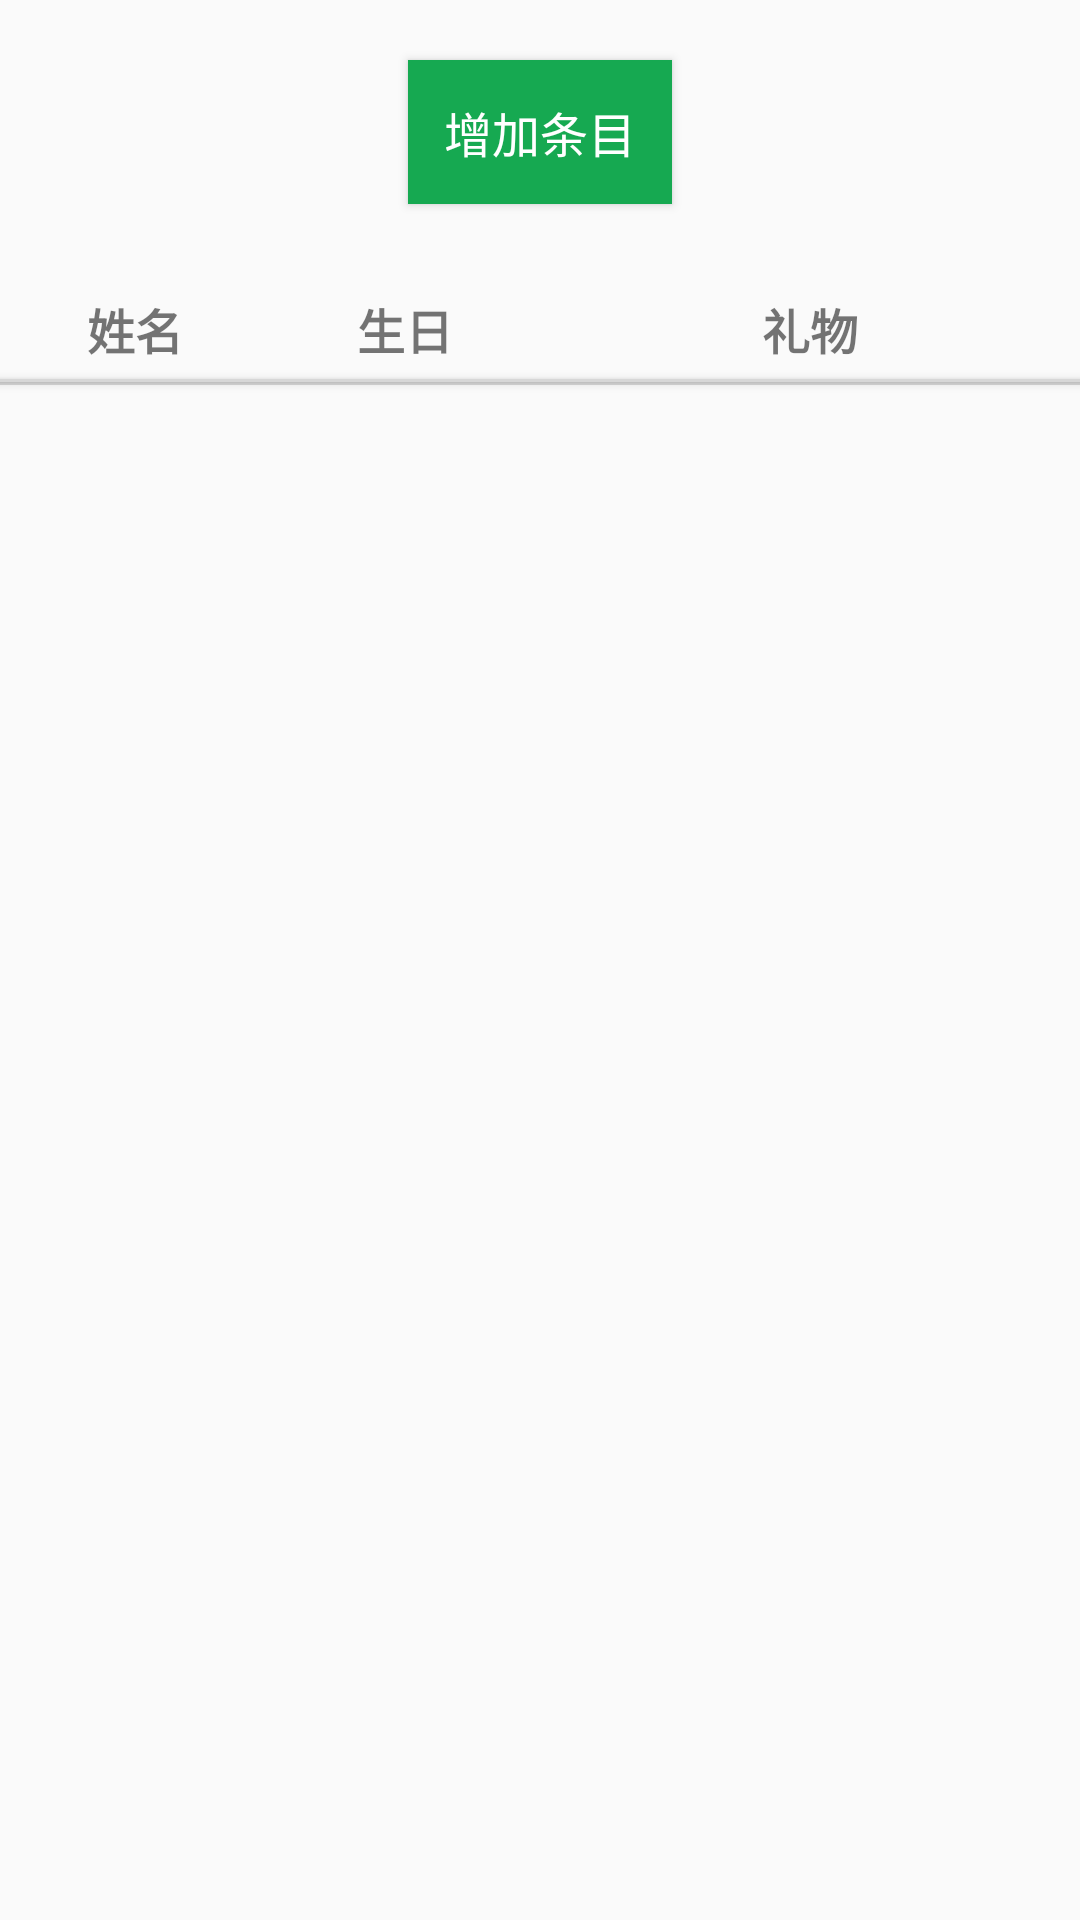

Write the Android layout XML for this screen, with the resource values it uses.
<!-- AndroidManifest.xml: application theme AppTheme -->
<!-- res/layout/activity_main.xml -->
<?xml version="1.0" encoding="utf-8"?>
<LinearLayout xmlns:android="http://schemas.android.com/apk/res/android"
    xmlns:tools="http://schemas.android.com/tools"
    android:id="@+id/activity_main"
    android:layout_width="match_parent"
    android:layout_height="match_parent"
    android:orientation="vertical"
    android:gravity="center_horizontal"
    tools:context="com.example.womo.exp8.MainActivity">

    <Button
        style="@style/MyButton"
        android:id="@+id/add_button"
        android:text="@string/add_item"/>

    <LinearLayout
        android:layout_width="match_parent"
        android:layout_height="wrap_content"
        android:paddingTop="10dp"
        android:paddingBottom="5dp">
        <TextView
            style="@style/TextHeader"
            android:layout_weight="1"
            android:text="@string/name"/>
        <TextView
            style="@style/TextHeader"
            android:layout_weight="1"
            android:text="@string/birthday"/>
        <TextView
            style="@style/TextHeader"
            android:layout_weight="2"
            android:text="@string/gift"/>
    </LinearLayout>

    <Button
        android:layout_width="match_parent"
        android:layout_height="1dp"
        android:id="@+id/splitLine"
        android:background="#D7D7D7"/>
    <ListView
        android:layout_width="match_parent"
        android:layout_height="wrap_content"
        android:id="@+id/list" />
    <TextView
        android:layout_width="match_parent"
        android:layout_height="1dp"
        android:background="#D7D7D7"/>

</LinearLayout>
<!-- resources referenced by this layout -->
<resources>
  <string name="add_item">增加条目</string>
  <string name="birthday">生日</string>
  <string name="gift">礼物</string>
  <string name="name">姓名</string>
  <style name="MyButton">
          <item name="android:layout_width">wrap_content</item>
          <item name="android:layout_height">wrap_content</item>
          <item name="android:background">#16A951</item>
          <item name="android:textColor">#ffffff</item>
          <item name="android:textSize">16sp</item>
          <item name="android:layout_margin">20dp</item>
      </style>
  <style name="TextHeader" parent="Text">
          <item name="android:textStyle">bold</item>
      </style>
  <style name="AppTheme" parent="Theme.AppCompat.Light.DarkActionBar">
          
          <item name="colorPrimary">@color/colorPrimary</item>
          <item name="colorPrimaryDark">@color/colorPrimaryDark</item>
          <item name="colorAccent">@color/colorAccent</item>
      </style>
  <style name="Text">
          <item name="android:layout_width">0dp</item>
          <item name="android:layout_height">wrap_content</item>
          <item name="android:textSize">16sp</item>
          <item name="android:gravity">center</item>
      </style>
  <color name="colorPrimary">#3D3B4F</color>
  <color name="colorPrimaryDark">#3D3B4F</color>
  <color name="colorAccent">#FF4081</color>
</resources>
